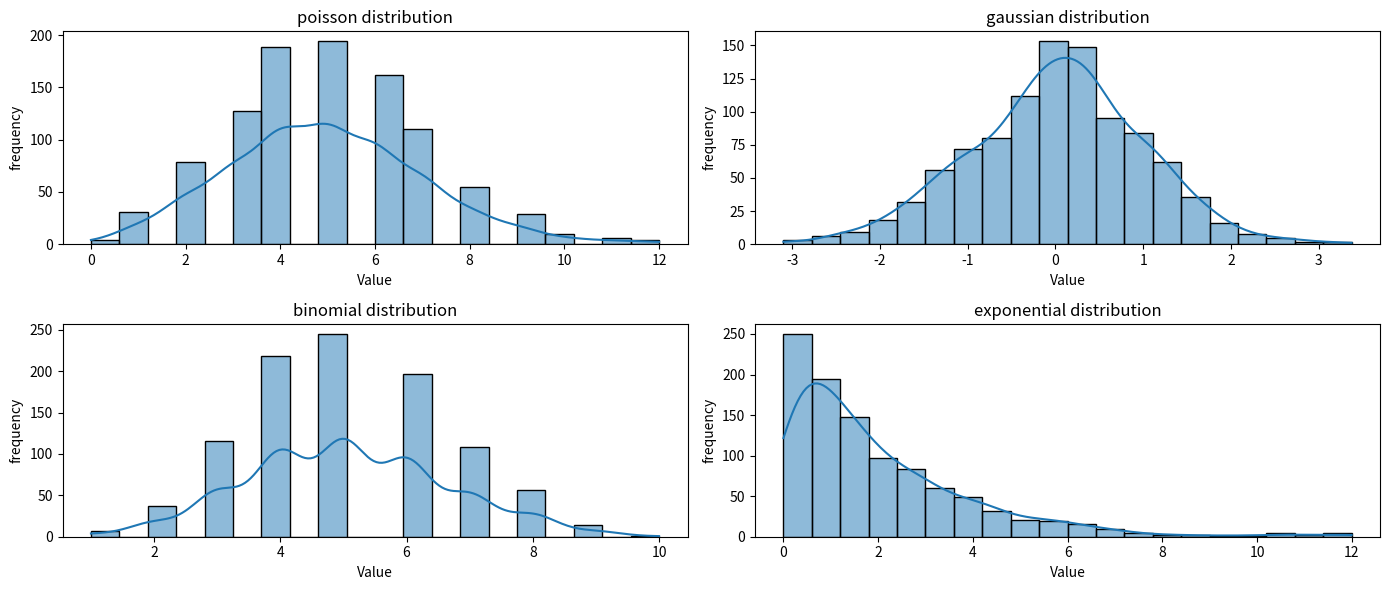

Generate this figure with matplotlib:
#PROBABILITY DISTRIBUTIONS

import numpy as np
from scipy.stats import poisson, expon, norm, binom
import matplotlib.pyplot as plt 
import seaborn as sns

#Poisson distribution
lam = 5
poisson_rv = np.random.poisson(lam,1000)
print("Poisson Rv mean: ", np.mean(poisson_rv))
print("poisson Rv variancce: ", np.var(poisson_rv))

#Gaussian distribution
loc = 0
scale = 1
gaussian_rv = np.random.normal(loc, scale, 1000)
print("Gaussian Rv mean: ", np.mean(gaussian_rv))
print("Gaussian Rv variancce: ", np.var(gaussian_rv))

#Binomial distribution
n = 10
p = 0.5
binomial_rv = np.random.binomial(n, p ,1000)
print("Binomial Rv mean: ", np.mean(binomial_rv))
print("Binomial Rv variancce: ", np.var(binomial_rv))

#Exponential distribution
scale = 2
expo_rv = np.random.exponential(scale,1000)
print("exponential Rv mean: ", np.mean(expo_rv))
print("exponential Rv variancce: ", np.var(expo_rv))

#Plot the distributions
plt.figure(figsize=(14,6))

plt.subplot(2,2,1)
sns.histplot(poisson_rv, bins=20, kde=True)
plt.title("poisson distribution")
plt.xlabel("Value")
plt.ylabel("frequency")

plt.subplot(2,2,2)
sns.histplot(gaussian_rv, bins=20, kde=True)
plt.title("gaussian distribution")
plt.xlabel("Value")
plt.ylabel("frequency")

plt.subplot(2,2,3)
sns.histplot(binomial_rv, bins=20,kde=True)
plt.title("binomial distribution")
plt.xlabel("Value")
plt.ylabel("frequency")

plt.subplot(2,2,4)
sns.histplot(expo_rv, bins=20, kde=True)
plt.title("exponential distribution")
plt.xlabel("Value")
plt.ylabel("frequency")

plt.tight_layout()
plt.show()

""" 
OUTPUT:

Poisson Rv mean:  5.051
poisson Rv variancce:  5.000399
Gaussian Rv mean:  -0.019408323081537854
Gaussian Rv variancce:  1.0194021192134233
Binomial Rv mean:  4.97
Binomial Rv variancce:  2.4491
exponential Rv mean:  2.0177610680299516
exponential Rv variancce:  4.296133587586356
 """
